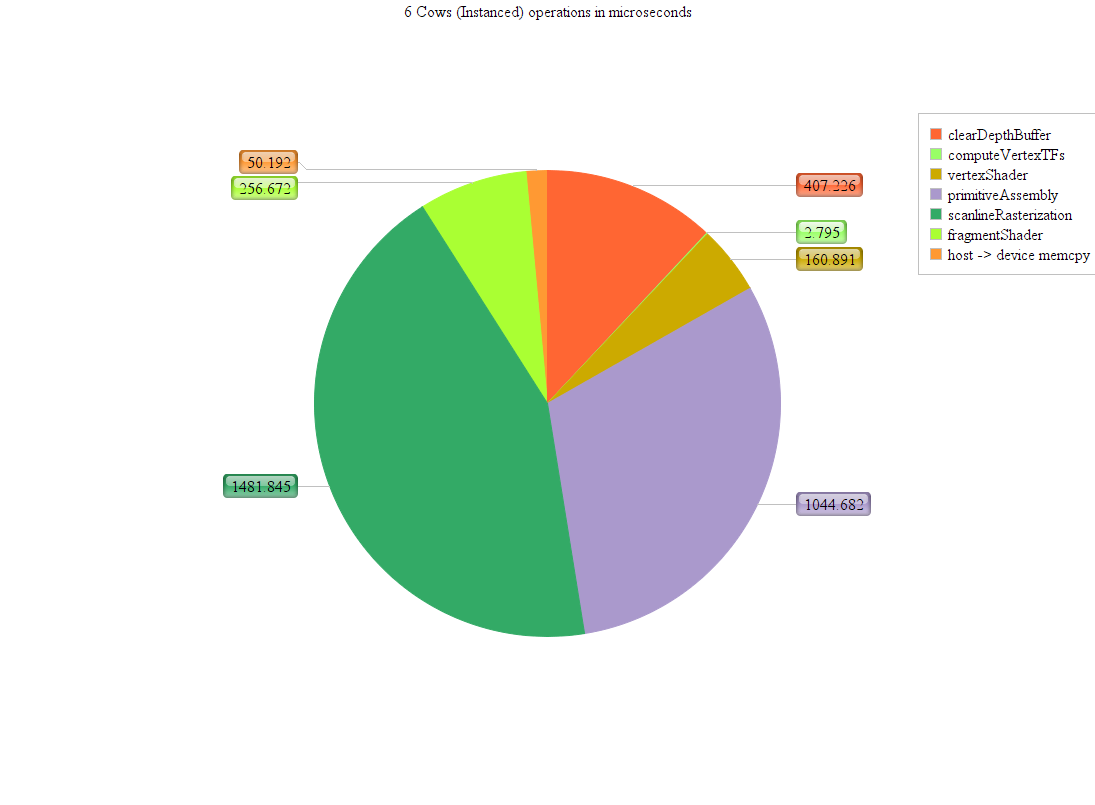

Values plotted in this chart, from the file beside it:
clearDepthBuffer; 407.226; #ff6633; 0
computeVertexTFs; 2.795; #99ff66; 0
vertexShader; 160.9; #ccaa00; 0
primitiveAssembly; 1045; #aa99cc; 0
scanlineRasterization; 1482; #33aa66; 0
fragmentShader; 256.7; #aaff33; 0
host -> device memcpy; 50.19; #ff9933; 0
